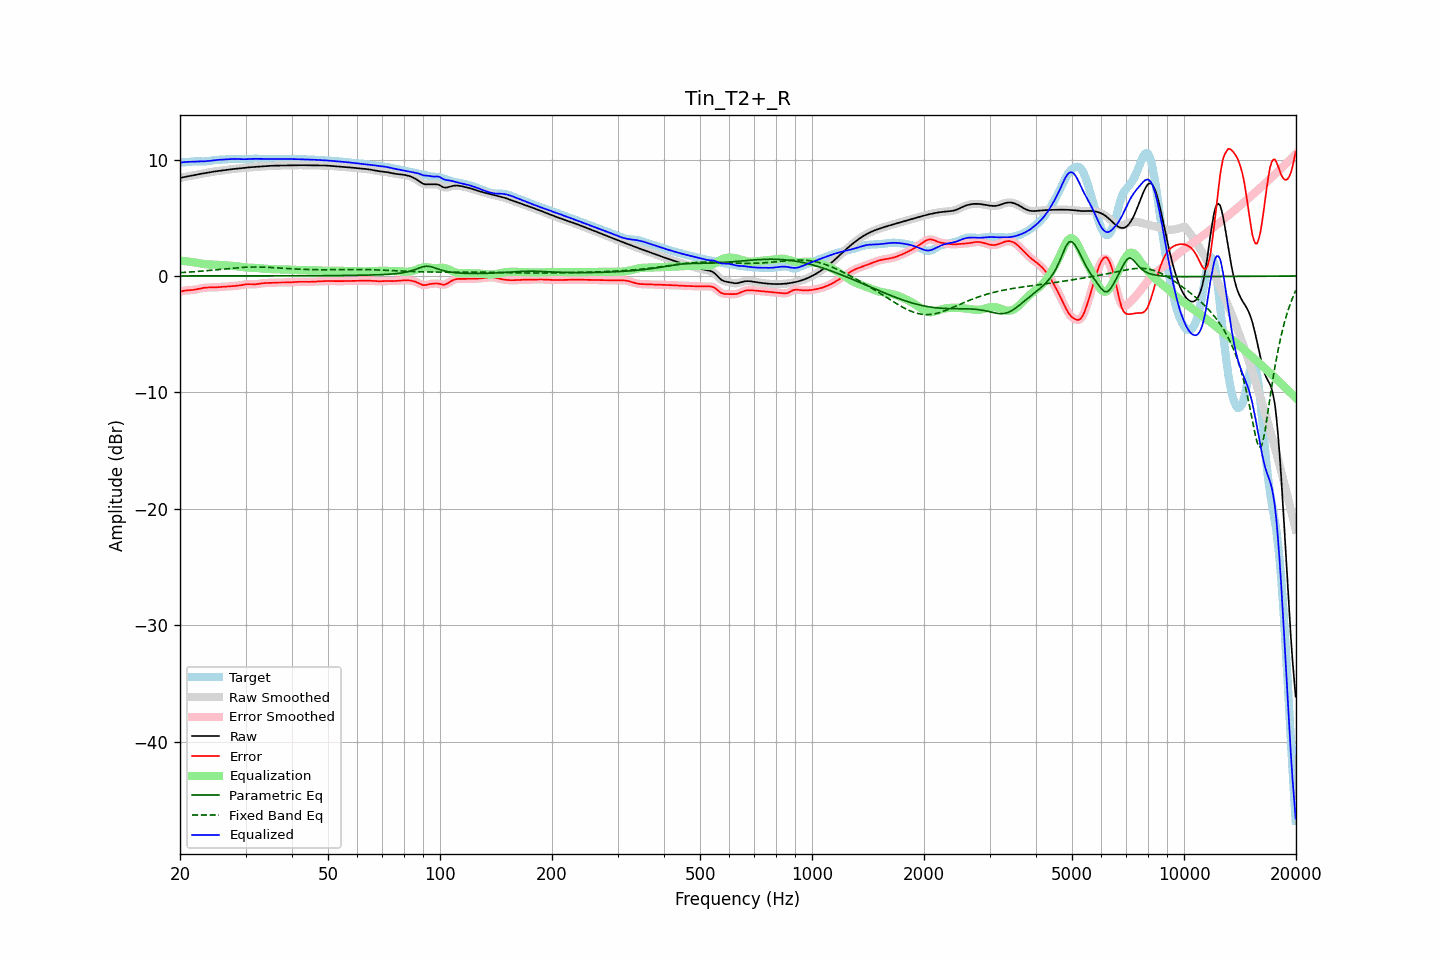

The table this chart was drawn from, first rows:
frequency, raw, error, smoothed, error_smoothed, equalization, parametric_eq, fixed_band_eq, equalized_raw, equalized_smoothed, target
20.00, 8.40, -1.35, 8.40, -1.35, 1.33, 0.00, 0.28, 9.73, 9.73, 9.76
20.20, 8.44, -1.31, 8.44, -1.31, 1.31, 0.00, 0.29, 9.75, 9.75, 9.76
20.40, 8.48, -1.28, 8.48, -1.28, 1.29, 0.00, 0.30, 9.77, 9.77, 9.76
20.61, 8.51, -1.26, 8.51, -1.26, 1.28, 0.00, 0.31, 9.79, 9.78, 9.76
20.81, 8.53, -1.24, 8.53, -1.24, 1.26, 0.00, 0.32, 9.79, 9.79, 9.77
21.02, 8.56, -1.23, 8.56, -1.23, 1.24, 0.00, 0.33, 9.80, 9.80, 9.79
21.23, 8.58, -1.22, 8.58, -1.22, 1.22, 0.00, 0.34, 9.80, 9.81, 9.80
21.44, 8.61, -1.21, 8.61, -1.21, 1.20, 0.00, 0.35, 9.81, 9.81, 9.82
21.66, 8.64, -1.20, 8.64, -1.20, 1.19, 0.00, 0.36, 9.82, 9.82, 9.83
21.87, 8.66, -1.18, 8.66, -1.18, 1.17, 0.00, 0.37, 9.83, 9.83, 9.84
22.09, 8.69, -1.15, 8.69, -1.15, 1.15, 0.00, 0.38, 9.84, 9.84, 9.85
22.31, 8.72, -1.13, 8.72, -1.13, 1.12, 0.00, 0.39, 9.84, 9.84, 9.85
22.54, 8.75, -1.09, 8.75, -1.09, 1.09, 0.00, 0.40, 9.84, 9.84, 9.84
22.76, 8.77, -1.06, 8.77, -1.06, 1.07, 0.00, 0.41, 9.84, 9.84, 9.84
22.99, 8.80, -1.04, 8.80, -1.04, 1.04, 0.00, 0.42, 9.84, 9.84, 9.83
23.22, 8.82, -1.01, 8.82, -1.01, 1.02, 0.00, 0.44, 9.85, 9.85, 9.84
23.45, 8.85, -1.00, 8.85, -1.00, 1.01, 0.00, 0.45, 9.85, 9.85, 9.85
23.69, 8.87, -0.99, 8.87, -0.99, 1.00, 0.01, 0.46, 9.87, 9.87, 9.86
23.92, 8.89, -0.99, 8.89, -0.99, 0.99, 0.01, 0.47, 9.88, 9.88, 9.88
24.16, 8.92, -0.99, 8.92, -0.99, 0.98, 0.01, 0.49, 9.90, 9.90, 9.90
24.40, 8.94, -0.98, 8.94, -0.98, 0.98, 0.01, 0.50, 9.92, 9.92, 9.93
24.65, 8.96, -0.98, 8.96, -0.98, 0.97, 0.01, 0.51, 9.94, 9.94, 9.95
24.89, 8.98, -0.97, 8.98, -0.97, 0.97, 0.01, 0.53, 9.95, 9.95, 9.96
25.14, 9.00, -0.96, 9.00, -0.96, 0.96, 0.01, 0.54, 9.97, 9.97, 9.97
25.39, 9.02, -0.95, 9.02, -0.95, 0.95, 0.01, 0.56, 9.98, 9.98, 9.98
25.65, 9.04, -0.94, 9.04, -0.94, 0.95, 0.01, 0.57, 9.99, 9.99, 9.98
25.91, 9.06, -0.93, 9.06, -0.93, 0.94, 0.01, 0.58, 9.99, 9.99, 9.99
26.16, 9.08, -0.92, 9.08, -0.92, 0.93, 0.01, 0.60, 10.00, 10.00, 10.00
26.43, 9.10, -0.92, 9.10, -0.92, 0.92, 0.01, 0.61, 10.01, 10.01, 10.01
26.69, 9.12, -0.91, 9.12, -0.91, 0.91, 0.01, 0.63, 10.03, 10.03, 10.03
26.96, 9.14, -0.90, 9.14, -0.90, 0.90, 0.01, 0.64, 10.04, 10.04, 10.04
27.23, 9.16, -0.89, 9.16, -0.89, 0.89, 0.01, 0.65, 10.05, 10.05, 10.05
27.50, 9.17, -0.88, 9.17, -0.88, 0.88, 0.01, 0.66, 10.05, 10.05, 10.05
27.77, 9.19, -0.87, 9.19, -0.87, 0.87, 0.01, 0.68, 10.06, 10.06, 10.06
28.05, 9.20, -0.86, 9.20, -0.86, 0.86, 0.01, 0.69, 10.06, 10.06, 10.06
28.33, 9.21, -0.84, 9.21, -0.84, 0.84, 0.01, 0.70, 10.05, 10.05, 10.06
28.62, 9.23, -0.83, 9.23, -0.83, 0.82, 0.01, 0.71, 10.05, 10.05, 10.05
28.90, 9.24, -0.81, 9.24, -0.81, 0.80, 0.01, 0.72, 10.04, 10.04, 10.05
29.19, 9.25, -0.79, 9.25, -0.79, 0.78, 0.01, 0.73, 10.03, 10.03, 10.04
29.48, 9.27, -0.76, 9.27, -0.76, 0.76, 0.01, 0.74, 10.03, 10.03, 10.03
29.78, 9.28, -0.74, 9.28, -0.74, 0.74, 0.01, 0.74, 10.03, 10.03, 10.02
30.08, 9.30, -0.72, 9.30, -0.72, 0.73, 0.01, 0.75, 10.03, 10.03, 10.01
30.38, 9.31, -0.70, 9.31, -0.70, 0.72, 0.01, 0.76, 10.03, 10.03, 10.02
30.68, 9.33, -0.70, 9.33, -0.70, 0.71, 0.01, 0.76, 10.04, 10.04, 10.03
30.99, 9.34, -0.70, 9.34, -0.70, 0.71, 0.01, 0.76, 10.05, 10.05, 10.05
31.30, 9.35, -0.71, 9.35, -0.71, 0.70, 0.01, 0.77, 10.06, 10.06, 10.06
31.61, 9.36, -0.71, 9.36, -0.71, 0.70, 0.01, 0.77, 10.06, 10.06, 10.07
31.93, 9.37, -0.71, 9.37, -0.71, 0.69, 0.01, 0.77, 10.06, 10.06, 10.08
32.24, 9.38, -0.69, 9.38, -0.69, 0.68, 0.01, 0.77, 10.06, 10.06, 10.07
32.57, 9.39, -0.67, 9.39, -0.67, 0.67, 0.01, 0.77, 10.06, 10.06, 10.06
32.89, 9.40, -0.65, 9.40, -0.65, 0.66, 0.01, 0.76, 10.06, 10.06, 10.05
33.22, 9.41, -0.63, 9.41, -0.63, 0.64, 0.01, 0.76, 10.05, 10.05, 10.04
33.55, 9.42, -0.62, 9.42, -0.62, 0.63, 0.01, 0.76, 10.05, 10.05, 10.04
33.89, 9.43, -0.61, 9.43, -0.61, 0.62, 0.01, 0.75, 10.05, 10.05, 10.04
34.23, 9.44, -0.61, 9.44, -0.60, 0.61, 0.01, 0.75, 10.05, 10.05, 10.05
34.57, 9.45, -0.60, 9.45, -0.60, 0.60, 0.01, 0.74, 10.05, 10.05, 10.05
34.92, 9.46, -0.60, 9.46, -0.60, 0.59, 0.01, 0.73, 10.05, 10.05, 10.06
35.27, 9.46, -0.59, 9.46, -0.59, 0.59, 0.01, 0.72, 10.05, 10.05, 10.06
35.62, 9.47, -0.58, 9.47, -0.58, 0.58, 0.01, 0.72, 10.05, 10.05, 10.05
35.97, 9.47, -0.57, 9.47, -0.58, 0.58, 0.01, 0.71, 10.05, 10.05, 10.05
... 635 more rows
